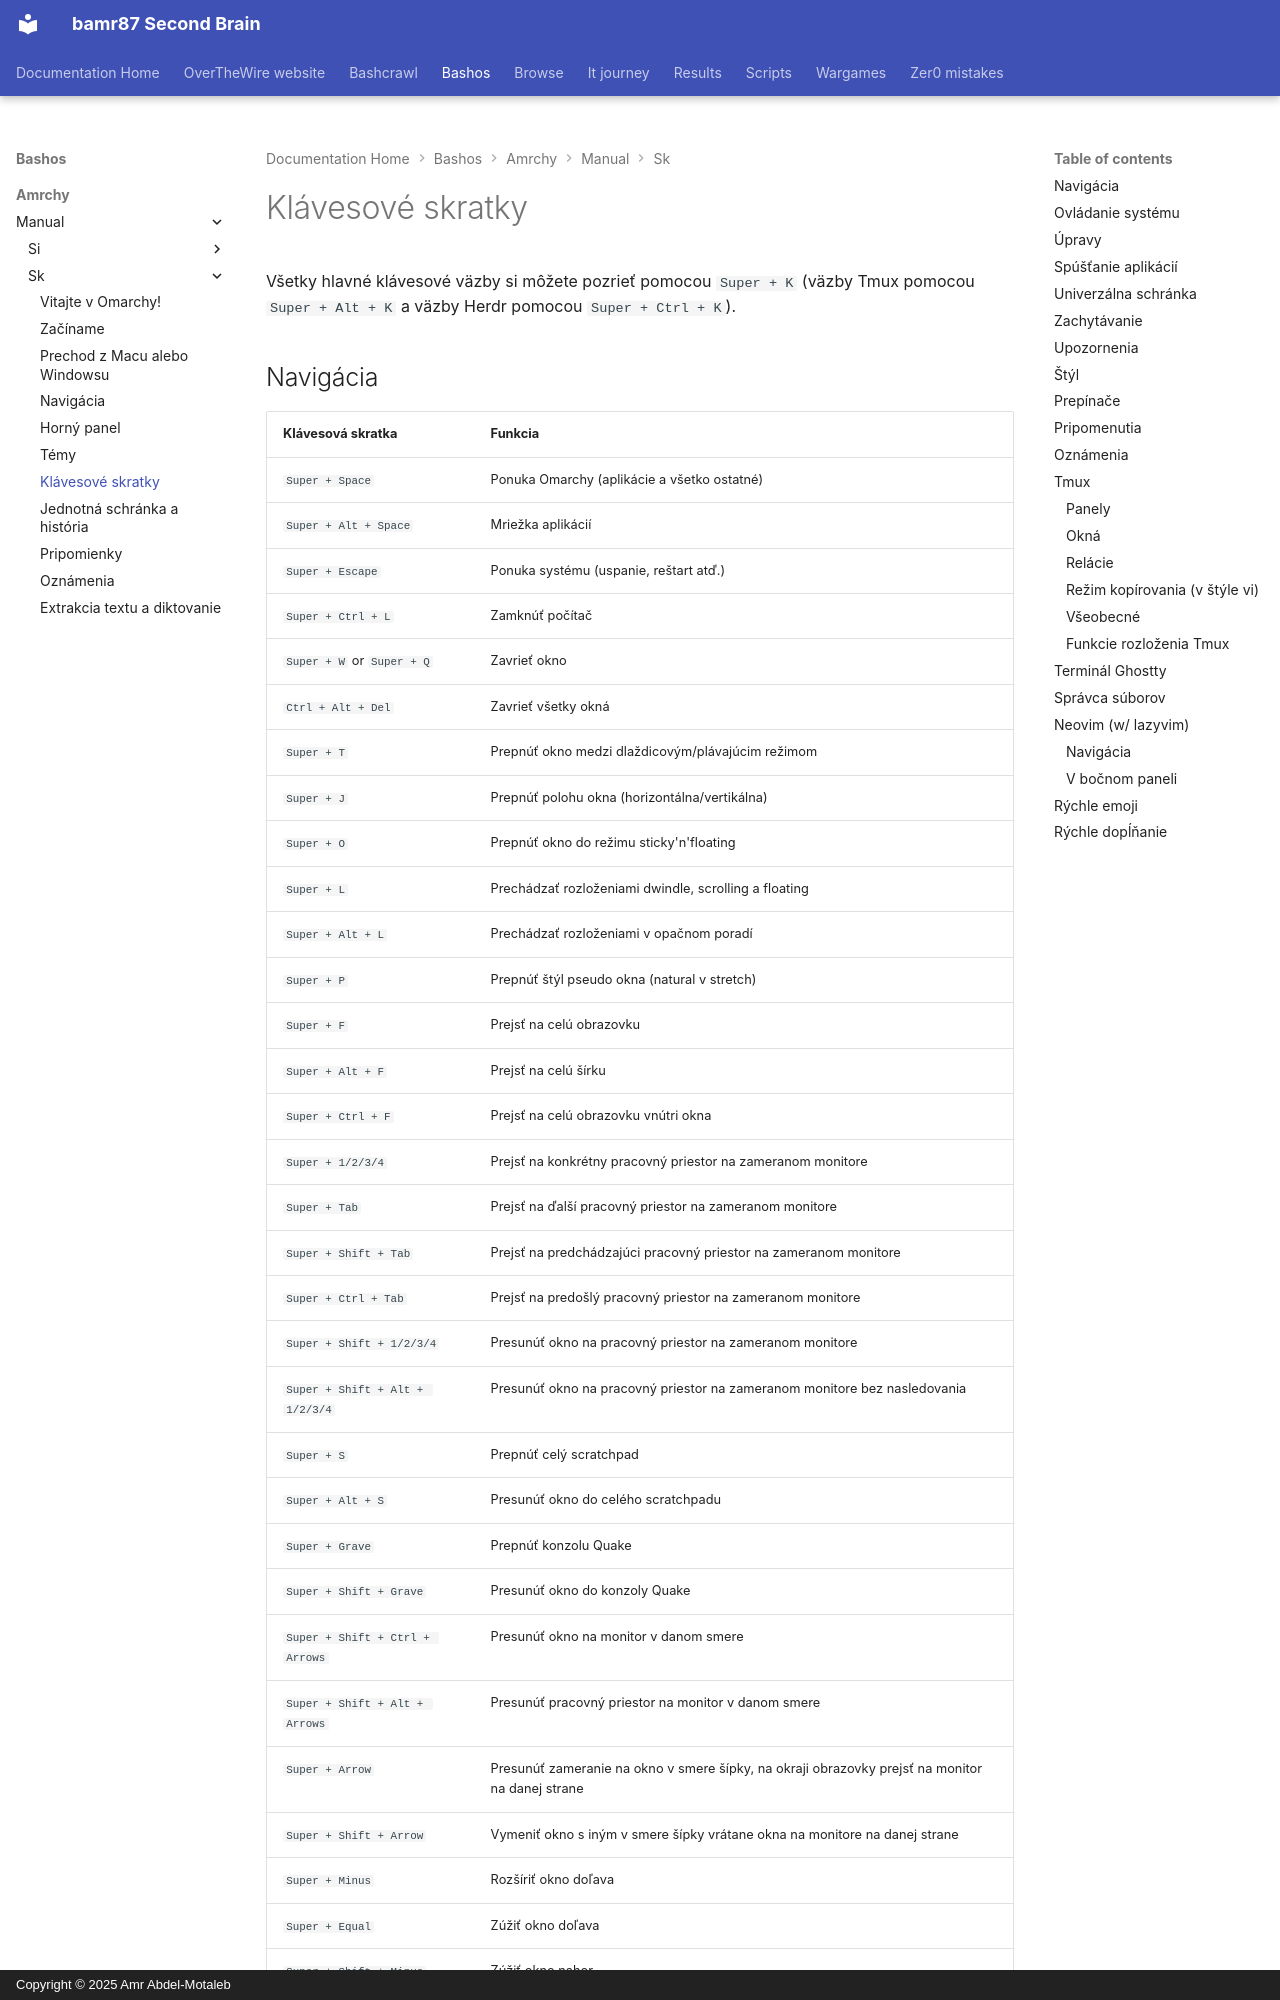

repository: bamr87/README · page: bashos/amrchy/manual/sk/07-hotkeys/index.html · generator: mkdocs · copyright: Copyright © 2025 Amr Abdel-Motaleb

---
source_file: amrchy/manual/sk/07-hotkeys.md
source_repo: bamr87/bashos
source_url: https://github.com/bamr87/bashos/blob/main/amrchy/manual/sk/07-hotkeys.md
title: Klávesové skratky
---
# Klávesové skratky

Všetky hlavné klávesové väzby si môžete pozrieť pomocou `Super + K` (väzby Tmux pomocou `Super + Alt + K` a väzby Herdr pomocou `Super + Ctrl + K`).
